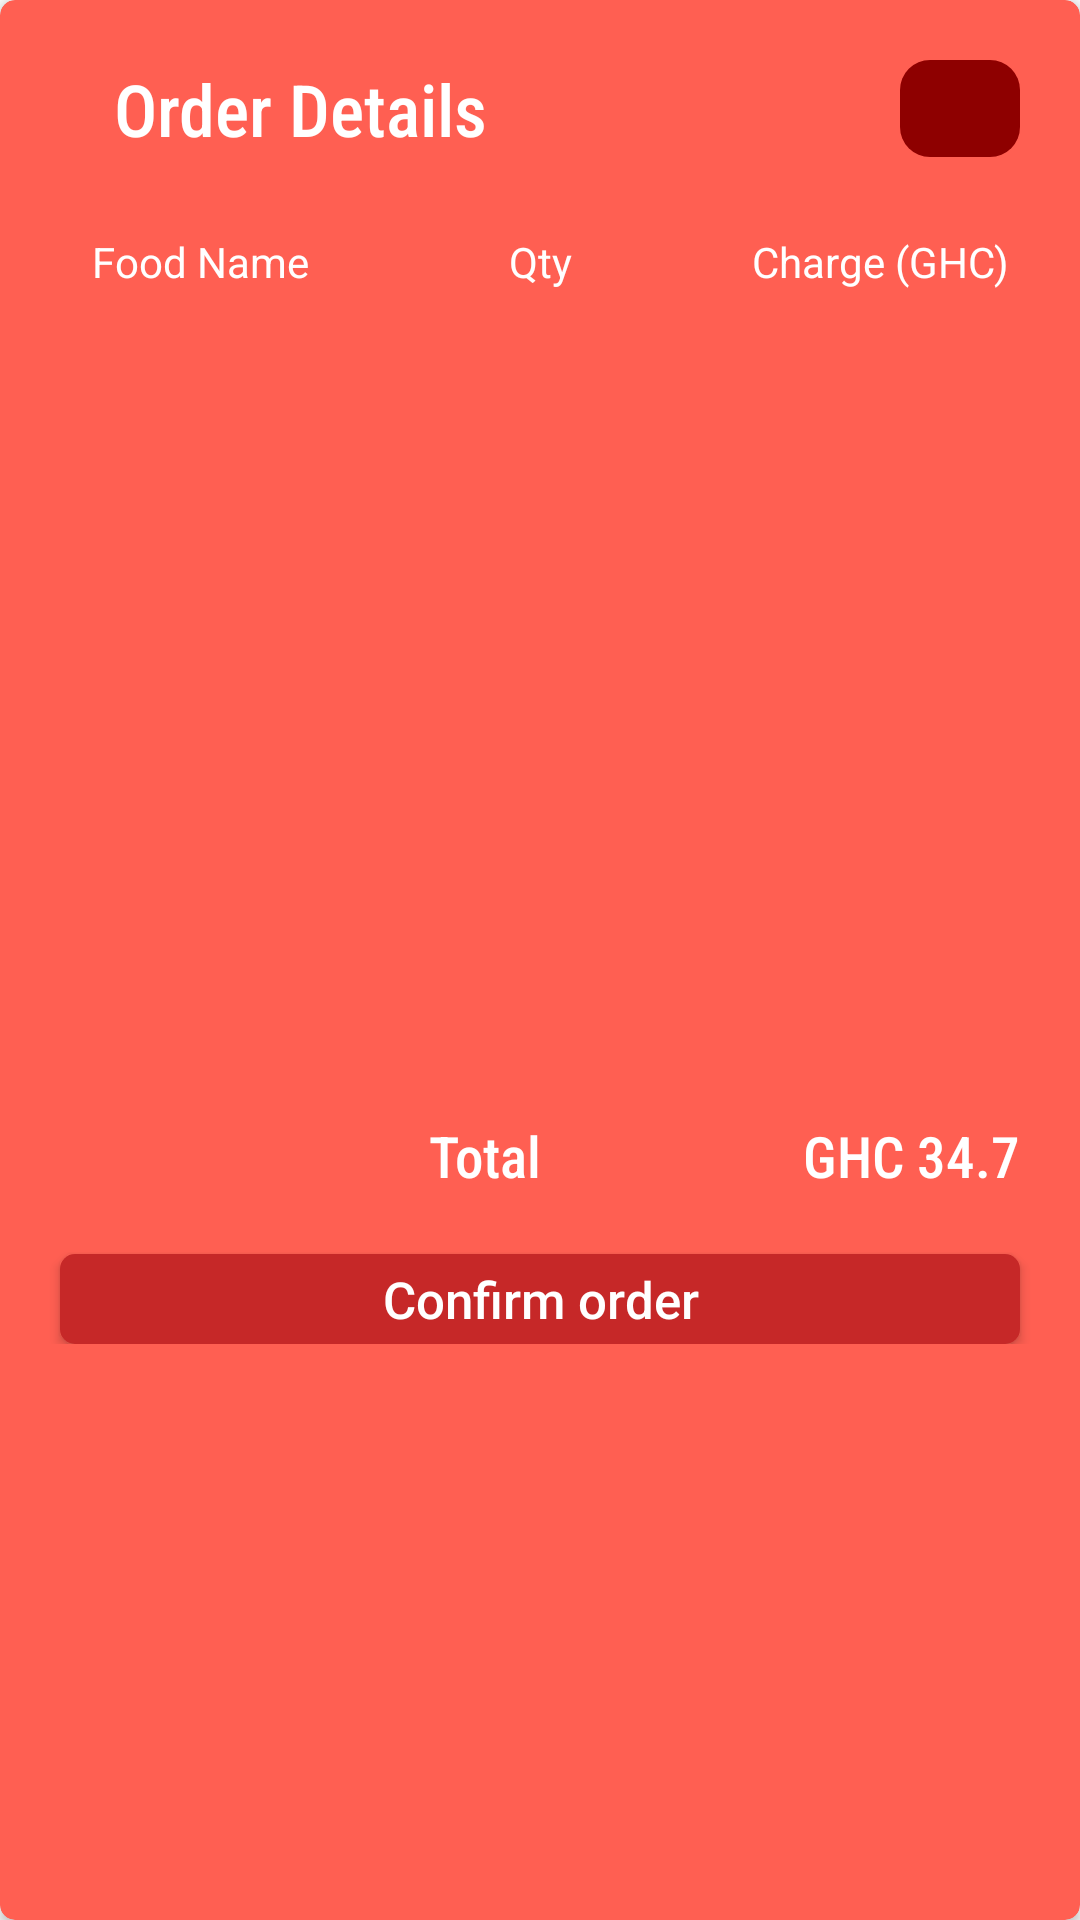

Here is an Android app screen rendered from its layout file. Give the layout XML and the strings, colors and styles it references.
<!-- AndroidManifest.xml: application theme AppTheme -->
<!-- res/layout/activity_order_details.xml -->
<?xml version="1.0" encoding="utf-8"?>
<android.support.v7.widget.CardView xmlns:android="http://schemas.android.com/apk/res/android"
    xmlns:app="http://schemas.android.com/apk/res-auto"
    xmlns:tools="http://schemas.android.com/tools"
    android:layout_width="match_parent"
    android:layout_height="wrap_content"
    tools:context=".OrderDetails"
    app:cardCornerRadius="5dp"
    app:cardBackgroundColor="#ff5f52"
    >

    <RelativeLayout
        android:layout_width="match_parent"
        android:layout_height="wrap_content"
        android:padding="10dp"
        >
        <LinearLayout
            android:id="@+id/orderdetailsheader"
            android:layout_width="match_parent"
            android:layout_height="wrap_content"
            android:orientation="horizontal"
            android:padding="10dp"
            >
            <LinearLayout
                android:layout_width="0dp"
                android:layout_height="match_parent"
                android:layout_weight="1"
                android:orientation="vertical"
                >
                <TextView
                    android:id="@+id/orderdetailstitle"
                    android:layout_width="match_parent"
                    android:layout_height="wrap_content"
                    android:text="Order Details"
                    android:textSize="24sp"
                    android:fontFamily="sans-serif-condensed-medium"
                    android:gravity="center"
                    android:textColor="#fff"
                    />
            </LinearLayout>

            <LinearLayout
                android:layout_width="0dp"
                android:layout_height="match_parent"
                android:layout_weight="1"
                android:orientation="vertical"
                >
                <ImageButton
                    android:id="@+id/orderdetailsback"
                    android:layout_width="40dp"
                    android:layout_height="match_parent"
                    android:src="@drawable/ic_arrow_back_black_24dp"
                    android:layout_gravity="end"
                    android:background="@drawable/more_button_background"
                    />

            </LinearLayout>
        </LinearLayout>

        <LinearLayout
            android:id="@+id/detailsheaders"
            android:layout_width="match_parent"
            android:layout_height="50dp"
            android:orientation="horizontal"
            android:layout_below="@+id/orderdetailsheader"
            >
            <LinearLayout
                android:layout_width="0dp"
                android:layout_height="50dp"
                android:orientation="vertical"
                android:layout_weight="1"
                >
                <TextView
                    android:layout_width="match_parent"
                    android:layout_height="match_parent"
                    android:text="Food Name"
                    android:gravity="center"
                    android:textColor="#fff"
                    />

            </LinearLayout>

            <LinearLayout
                android:layout_width="0dp"
                android:layout_height="50dp"
                android:orientation="vertical"
                android:layout_weight="1"
                >
                <TextView
                    android:layout_width="match_parent"
                    android:layout_height="match_parent"
                    android:text="Qty"
                    android:gravity="center"
                    android:textColor="#fff"
                    />

            </LinearLayout>

            <LinearLayout
                android:layout_width="0dp"
                android:layout_height="50dp"
                android:orientation="vertical"
                android:layout_weight="1"
                >
                <TextView
                    android:layout_width="match_parent"
                    android:layout_height="match_parent"
                    android:text="Charge (GHC)"
                    android:gravity="center"
                    android:textColor="#fff"
                    />

            </LinearLayout>
        </LinearLayout>

        <android.support.v7.widget.RecyclerView
            android:id="@+id/orderlist"
            android:layout_width="match_parent"
            android:layout_height="250dp"
            android:layout_below="@+id/detailsheaders"
            android:layout_marginRight="10dp"
            android:layout_marginLeft="10dp"
            />


        <LinearLayout
            android:id="@+id/ordertotal"
            android:layout_width="match_parent"
            android:layout_height="wrap_content"
            android:orientation="horizontal"
            android:layout_below="@+id/orderlist"
            android:padding="10dp"
            >
            <LinearLayout
                android:layout_width="0dp"
                android:layout_height="wrap_content"
                android:orientation="vertical"
                android:layout_weight="1"
                >

                <TextView
                    android:layout_width="match_parent"
                    android:layout_height="match_parent"
                    android:text="Total"
                    android:textAlignment="textEnd"
                    android:gravity="end"
                    android:textSize="19sp"
                    android:fontFamily="sans-serif-condensed-medium"
                    android:textColor="#fff"

                    />

            </LinearLayout>
            <LinearLayout
                android:layout_width="0dp"
                android:layout_height="wrap_content"
                android:orientation="vertical"
                android:layout_weight="1"
                >

                <TextView
                    android:layout_width="match_parent"
                    android:layout_height="match_parent"
                    android:text="GHC 34.7"
                    android:textAlignment="textEnd"
                    android:gravity="end"
                    android:textSize="19sp"
                    android:fontFamily="sans-serif-condensed-medium"
                    android:textColor="#fff"
                    />
            </LinearLayout>

        </LinearLayout>

        <Button
            android:layout_width="match_parent"
            android:layout_height="30dp"
            android:text="Confirm order"
            android:background="@drawable/smartsale_button_background"
            android:textAllCaps="false"
            android:textColor="#fff"
            android:textSize="17sp"
            android:layout_marginLeft="10dp"
            android:layout_marginRight="10dp"
            android:layout_marginTop="10dp"
            android:layout_below="@+id/ordertotal"
            android:elevation="13dp"
            />
    </RelativeLayout>
</android.support.v7.widget.CardView>
<!-- resources referenced by this layout -->
<resources>
  <!-- drawable more_button_background (drawable) -->
  <?xml version="1.0" encoding="utf-8"?>
  <shape android:shape="rectangle" xmlns:android="http://schemas.android.com/apk/res/android">
      <corners android:radius="10dp"/>
      <solid android:color="#8e0000" />
  </shape>
  <!-- drawable smartsale_button_background (drawable) -->
  <?xml version="1.0" encoding="utf-8"?>
  <shape android:shape="rectangle" xmlns:android="http://schemas.android.com/apk/res/android">
       <corners android:radius="5dp" />
      <solid android:color="#c62828"/>
  </shape>
  <style name="AppTheme" parent="Theme.AppCompat.Light.NoActionBar">
          
          <item name="colorPrimaryDark">#8e0000</item>
          <item name="colorAccent">@color/colorAccent</item>
      </style>
  <!-- not gathered from this repository: default colours our renderer supplied (Android Studio template values) -->
  <color name="colorAccent">#FF03DAC5</color>
</resources>
